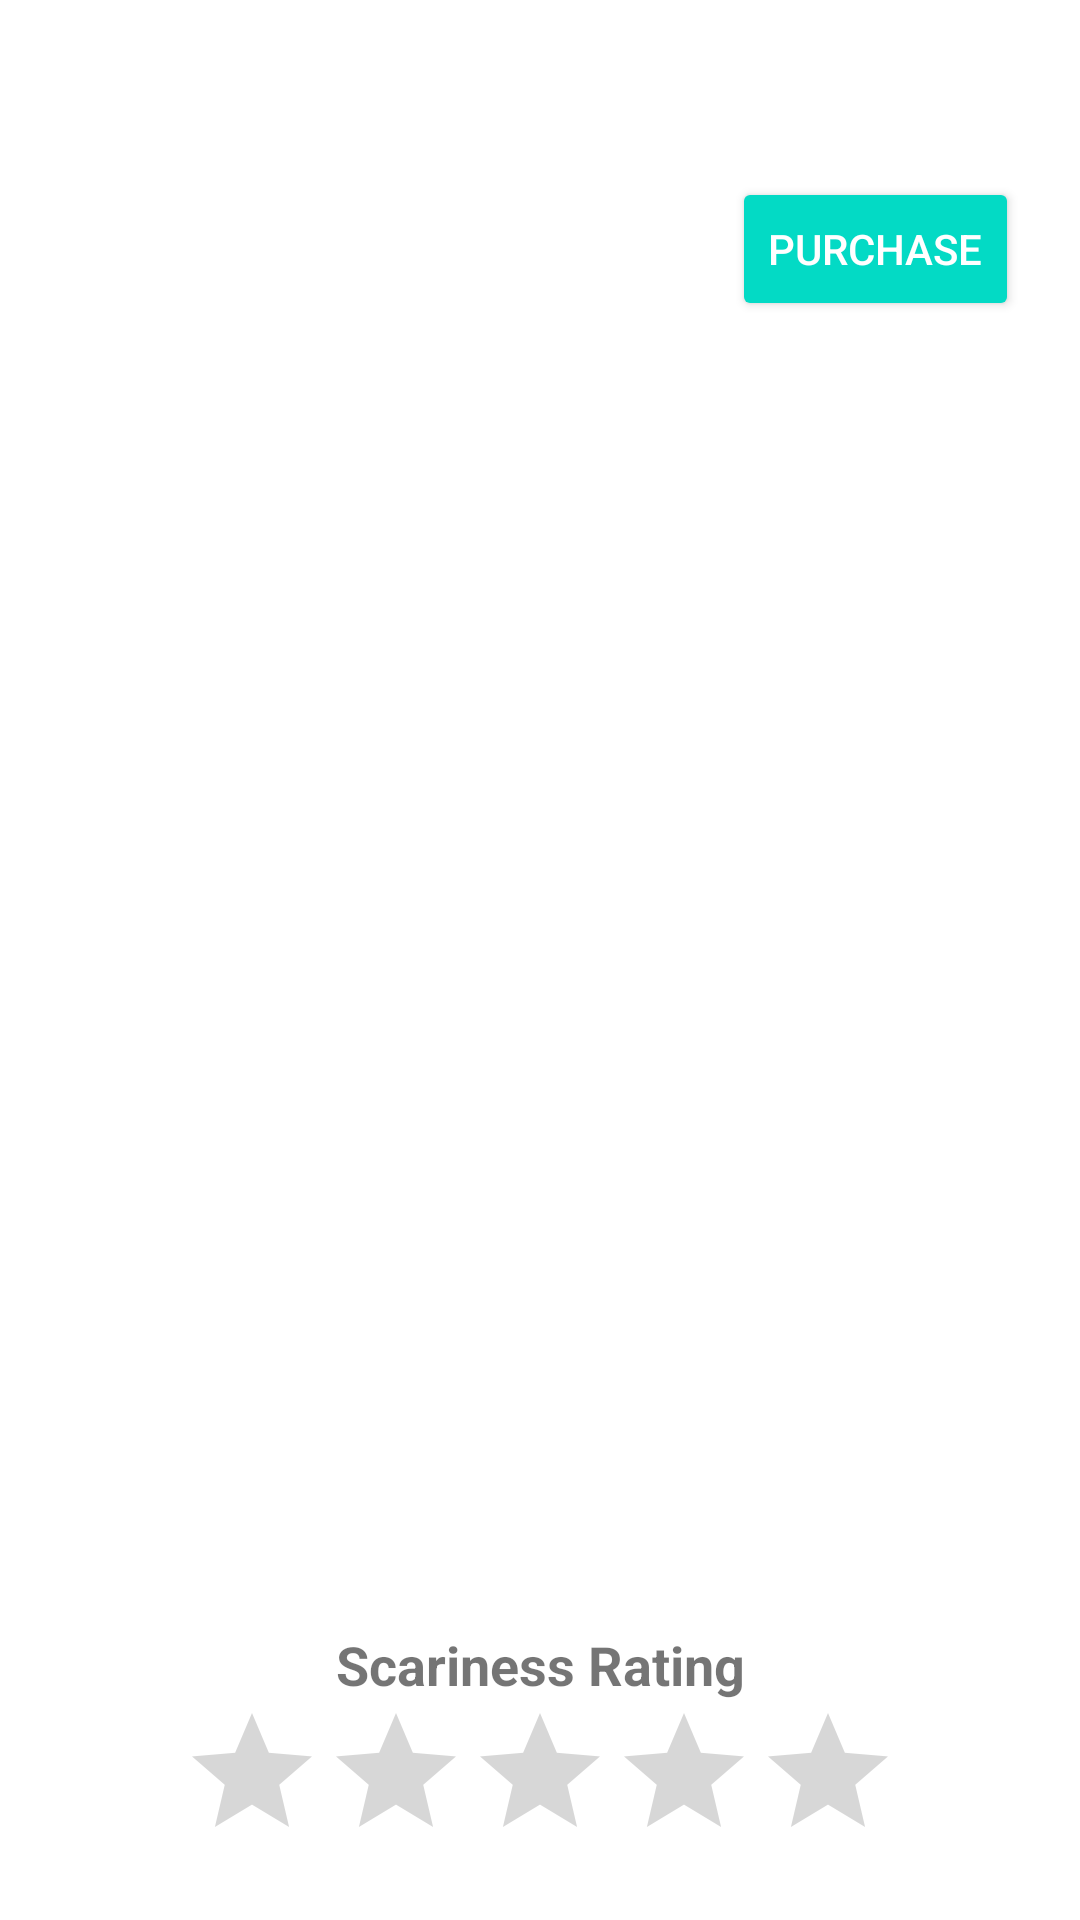

The Android layout XML behind this screen, and the referenced resources:
<!-- AndroidManifest.xml: application theme Theme.AndroidData -->
<!-- res/layout/fragment_detail.xml -->
<?xml version="1.0" encoding="utf-8"?>
<layout xmlns:android="http://schemas.android.com/apk/res/android"
    xmlns:app="http://schemas.android.com/apk/res-auto"
    xmlns:tools="http://schemas.android.com/tools">

    <data>
        <variable
            name="viewModel"
            type="com.anwarkamel.ouail.androiddata.ui.shared.SharedViewModel" />
    </data>

    <androidx.constraintlayout.widget.ConstraintLayout
        android:layout_width="match_parent"
        android:layout_height="match_parent"
        android:background="@drawable/grid_item_background"
        android:padding="16dp">

        <TextView
            android:id="@+id/nameText"
            android:layout_width="wrap_content"
            android:layout_height="wrap_content"
            android:layout_marginTop="8dp"
            android:text="@{viewModel.selectedMonster.monsterName}"
            android:textSize="24sp"
            android:textStyle="bold"
            app:layout_constraintStart_toStartOf="parent"
            app:layout_constraintTop_toTopOf="parent"
            tools:text="Mingle" />

        <TextView
            android:id="@+id/priceText"
            android:layout_width="wrap_content"
            android:layout_height="wrap_content"
            android:layout_marginStart="154dp"
            android:layout_marginTop="16dp"
            android:layout_marginEnd="16dp"
            app:layout_constraintBottom_toTopOf="@+id/purchaseButton"
            app:layout_constraintEnd_toEndOf="parent"
            app:layout_constraintHorizontal_bias="1.0"
            app:layout_constraintStart_toEndOf="@+id/nameText"
            app:layout_constraintTop_toTopOf="parent"
            tools:text="$0.19 / each" />

        <Button
            android:id="@+id/purchaseButton"
            style="@style/Widget.AppCompat.Button.Colored"
            android:layout_width="wrap_content"
            android:layout_height="wrap_content"
            android:layout_marginStart="8dp"
            android:layout_marginTop="8dp"
            android:text="Purchase"
            app:layout_constraintEnd_toEndOf="parent"
            app:layout_constraintHorizontal_bias="0.981"
            app:layout_constraintStart_toStartOf="parent"
            app:layout_constraintTop_toBottomOf="@+id/priceText" />

        <ImageView
            android:id="@+id/monsterImage"
            android:layout_width="0dp"
            android:layout_height="0dp"
            android:layout_margin="8dp"
            android:layout_marginTop="16dp"
            
            app:layout_constraintBottom_toTopOf="@+id/scrolDescriptionText"
            app:layout_constraintDimensionRatio="1:1"
            app:layout_constraintEnd_toEndOf="parent"
            app:layout_constraintStart_toStartOf="parent"
            app:layout_constraintTop_toBottomOf="@+id/purchaseButton"
            tools:contentDescription="Monster name"
            tools:src="@drawable/monster01_tn" />


        <ScrollView
            android:id="@+id/scrolDescriptionText"

            android:layout_width="0dp"
            android:layout_height="100dp"
            android:layout_marginTop="8dp"
            android:layout_marginBottom="16dp"
            app:layout_constraintBottom_toTopOf="@+id/ratingLabel"
            app:layout_constraintEnd_toEndOf="parent"
            app:layout_constraintStart_toStartOf="parent"
            app:layout_constraintTop_toBottomOf="@+id/monsterImage"
            >
            <TextView
                android:id="@+id/descriptionText"
                android:layout_width="match_parent"
                android:layout_height="100dp"

                android:text="@{viewModel.selectedMonster.description}"
                android:textAppearance="@style/TextAppearance.AppCompat.Medium"
                android:textSize="16sp"
                tools:text="Mingle excels at doing  international cloud computing company. She's also got a penchant for ballroom dance, line dancing, and pretty much any kind of activity that lets her groove to music." />


        </ScrollView>


        <TextView
            android:id="@+id/ratingLabel"
            android:layout_width="0dp"
            android:layout_height="wrap_content"
            android:gravity="center_horizontal"
            android:text="@string/scariness_rating"
            android:textSize="18sp"
            android:textStyle="bold"
            app:layout_constraintBottom_toTopOf="@+id/ratingBar"
            app:layout_constraintEnd_toEndOf="parent"
            app:layout_constraintStart_toStartOf="parent" />

        <RatingBar
            android:id="@+id/ratingBar"
            style="?android:attr/ratingBarStyle"
            android:layout_width="wrap_content"
            android:layout_height="wrap_content"
            android:layout_marginTop="16dp"
            android:isIndicator="true"
            android:rating="@{viewModel.selectedMonster.scariness}"
            app:layout_constraintBottom_toBottomOf="parent"
            app:layout_constraintEnd_toEndOf="parent"
            app:layout_constraintStart_toStartOf="parent"
            tools:rating="3" />

    </androidx.constraintlayout.widget.ConstraintLayout>
</layout>
<!-- resources referenced by this layout -->
<resources>
  <string name="scariness_rating">Scariness Rating</string>
  <style name="Theme.AndroidData" parent="Theme.MaterialComponents.DayNight.DarkActionBar">
          
          <item name="colorPrimary">@color/purple_500</item>
          <item name="colorPrimaryVariant">@color/purple_700</item>
          <item name="colorOnPrimary">@color/white</item>
          
          <item name="colorSecondary">@color/teal_200</item>
          <item name="colorSecondaryVariant">@color/teal_700</item>
          <item name="colorOnSecondary">@color/black</item>
          
          <item name="android:statusBarColor" tools:targetApi="l">?attr/colorPrimaryVariant</item>
          
      </style>
  <!-- not gathered from this repository: default colours our renderer supplied (Android Studio template values) -->
  <color name="purple_500">#FF6200EE</color>
  <color name="purple_700">#FF3700B3</color>
  <color name="teal_200">#FF03DAC5</color>
  <color name="teal_700">#FF018786</color>
  <color name="black">#FF000000</color>
  <color name="white">#FFFFFFFF</color>
</resources>
